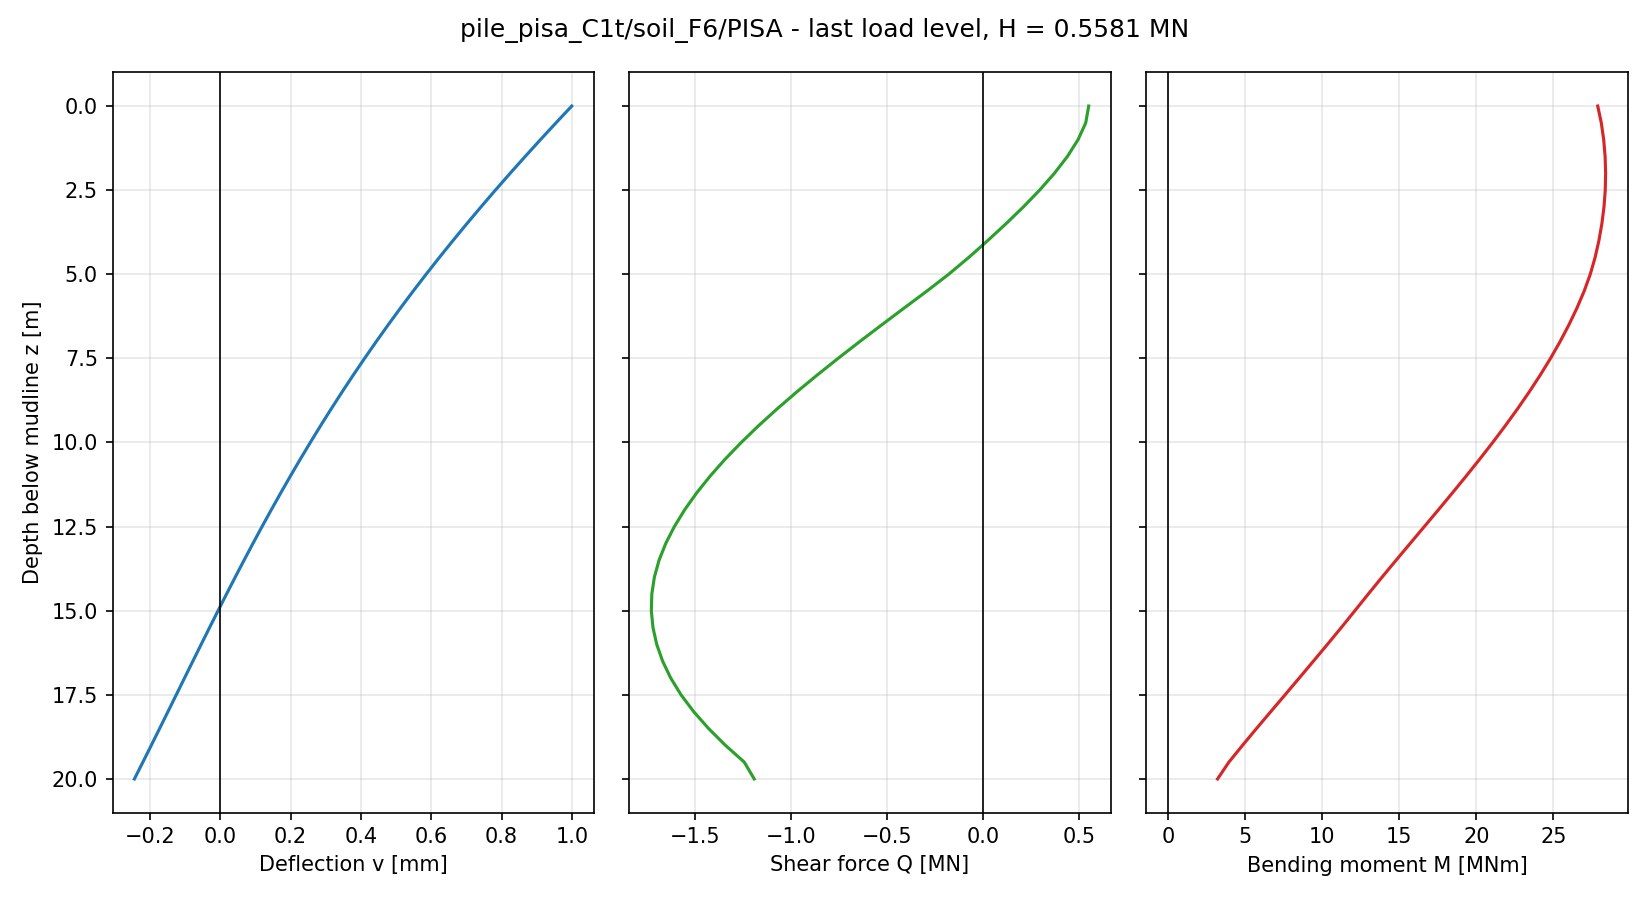

Source data for this figure (header and first rows):
node, z_pile [m], z_mudline [m], U1 [m], U2 [m], U3 [m], UR1 [rad], UR2 [rad], UR3 [rad], v [m], psi [rad], N [N], Q [N], M [Nm], Q_above [N], Q_below [N]
41, 0.0000, 0.0000, 9.997430e-04, -3.018544e-20, 8.021076e-20, 1.282780e-20, 8.739761e-05, 9.296142e-21, 9.997430e-04, 8.739761e-05, 1.280569e-09, 5.520602e+05, 2.788806e+07, , 5.520602e+05
40, 0.5000, 0.5000, 9.548179e-04, -2.398833e-20, 7.706060e-20, 1.196758e-20, 8.620814e-05, 9.439664e-21, 9.548179e-04, 8.620814e-05, 5.238689e-10, 5.365226e+05, 2.812001e+07, 5.520602e+05, 5.209850e+05
39, 1, 1, 9.105754e-04, -1.821813e-20, 7.414676e-20, 1.114162e-20, 8.501070e-05, 9.575107e-21, 9.105754e-04, 8.501070e-05, 2.910383e-10, 4.965194e+05, 2.827544e+07, 5.209850e+05, 4.720537e+05
38, 1.5, 1.5, 8.670680e-04, -1.286891e-20, 7.103371e-20, 1.030696e-20, 8.380805e-05, 9.697829e-21, 8.670680e-04, 8.380805e-05, 9.313226e-10, 4.408900e+05, 2.836820e+07, 4.720537e+05, 4.097262e+05
37, 2, 2, 8.243344e-04, -7.931727e-21, 6.794359e-20, 9.513487e-21, 8.260274e-05, 9.804347e-21, 8.243344e-04, 8.260274e-05, 8.731149e-10, 3.731668e+05, 2.840139e+07, 4.097262e+05, 3.366073e+05
36, 2.5, 2.5, 7.824055e-04, -3.391513e-21, 6.472953e-20, 8.733313e-21, 8.139727e-05, 9.891857e-21, 7.824055e-04, 8.139727e-05, 7.566996e-10, 2.959585e+05, 2.837650e+07, 3.366073e+05, 2.553097e+05
35, 3, 3, 7.413030e-04, 7.658277e-22, 6.191246e-20, 7.988756e-21, 8.019407e-05, 9.958231e-21, 7.413030e-04, 8.019407e-05, 1.746230e-10, 2.112410e+05, 2.829460e+07, 2.553097e+05, 1.671723e+05
34, 3.5, 3.5, 7.010443e-04, 4.537594e-21, 5.926004e-20, 7.189351e-21, 7.899554e-05, 1.000169e-20, 7.010443e-04, 7.899554e-05, -1.164153e-10, 1.205575e+05, 2.815671e+07, 1.671723e+05, 7.394278e+04
33, 4, 4, 6.616403e-04, 7.936533e-21, 5.621447e-20, 6.486859e-21, 7.780405e-05, 1.002092e-20, 6.616403e-04, 7.780405e-05, 1.164153e-10, 2.542457e+04, 2.796388e+07, 7.394278e+04, -2.309364e+04
32, 4.5, 4.5, 6.230975e-04, 1.099172e-20, 5.361028e-20, 5.794673e-21, 7.662189e-05, 1.001491e-20, 6.230975e-04, 7.662189e-05, 1.746230e-10, -7.318086e+04, 2.771731e+07, -2.309364e+04, -1.232681e+05
31, 5, 5, 5.854194e-04, 1.369275e-20, 5.105351e-20, 5.041461e-21, 7.545133e-05, 9.982865e-21, 5.854194e-04, 7.545133e-05, 2.910383e-10, -1.779346e+05, 2.740366e+07, -1.232681e+05, -2.326012e+05
30, 5.5, 5.5, 5.486246e-04, 1.603968e-20, 4.859872e-20, 4.337799e-21, 7.429580e-05, 9.922394e-21, 5.486246e-04, 7.429580e-05, -5.820766e-11, -2.914585e+05, 2.700769e+07, -2.326012e+05, -3.503158e+05
29, 6, 6, 5.127277e-04, 1.803894e-20, 4.586100e-20, 3.595696e-21, 7.315884e-05, 9.831321e-21, 5.127277e-04, 7.315884e-05, 2.910383e-10, -4.089854e+05, 2.654154e+07, -3.503158e+05, -4.676550e+05
28, 6.5, 6.5, 4.777180e-04, 1.969524e-20, 4.267754e-20, 2.901666e-21, 7.204289e-05, 9.709742e-21, 4.777180e-04, 7.204289e-05, 5.820766e-10, -5.258855e+05, 2.601986e+07, -4.676550e+05, -5.841160e+05
27, 7, 7, 4.435818e-04, 2.104324e-20, 3.993546e-20, 2.289887e-21, 7.095021e-05, 9.557887e-21, 4.435818e-04, 7.095021e-05, 4.656613e-10, -6.413088e+05, 2.544530e+07, -5.841160e+05, -6.985016e+05
26, 7.5, 7.5, 4.103012e-04, 2.209563e-20, 3.718831e-20, 1.639213e-21, 6.988302e-05, 9.376294e-21, 4.103012e-04, 6.988302e-05, 1.164153e-10, -7.542575e+05, 2.482078e+07, -6.985016e+05, -8.100133e+05
25, 8, 8, 3.778551e-04, 2.284798e-20, 3.464380e-20, 1.003268e-21, 6.884336e-05, 9.165710e-21, 3.778551e-04, 6.884336e-05, 1.164153e-10, -8.641602e+05, 2.414944e+07, -8.100133e+05, -9.183070e+05
24, 8.5, 8.5, 3.462203e-04, 2.331520e-20, 3.214243e-20, 4.070008e-22, 6.783315e-05, 8.926974e-21, 3.462203e-04, 6.783315e-05, 1.746230e-10, -9.702986e+05, 2.343462e+07, -9.183070e+05, -1.022290e+06
23, 9, 9, 3.153698e-04, 2.350443e-20, 2.979968e-20, -2.045655e-22, 6.685417e-05, 8.661205e-21, 3.153698e-04, 6.685417e-05, -4.074536e-10, -1.071851e+06, 2.267993e+07, -1.022290e+06, -1.121411e+06
22, 9.5, 9.5, 2.852742e-04, 2.341486e-20, 2.751732e-20, -8.070158e-22, 6.590802e-05, 8.369665e-21, 2.852742e-04, 6.590802e-05, -2.910383e-10, -1.168400e+06, 2.188915e+07, -1.121411e+06, -1.215390e+06
21, 10, 10, 2.559024e-04, 2.307278e-20, 2.506633e-20, -1.315051e-21, 6.499616e-05, 8.053695e-21, 2.559024e-04, 6.499616e-05, 5.820766e-11, -1.259244e+06, 2.106627e+07, -1.215390e+06, -1.303097e+06
20, 10.5, 10.5, 2.272197e-04, 2.250390e-20, 2.267212e-20, -1.815175e-21, 6.411986e-05, 7.714923e-21, 2.272197e-04, 6.411986e-05, 2.328306e-10, -1.343725e+06, 2.021555e+07, -1.303097e+06, -1.384353e+06
19, 11, 11, 1.991903e-04, 2.170784e-20, 2.052649e-20, -2.323927e-21, 6.328021e-05, 7.355026e-21, 1.991903e-04, 6.328021e-05, -1.746230e-10, -1.421376e+06, 1.934146e+07, -1.384353e+06, -1.458400e+06
18, 11.5, 11.5, 1.717757e-04, 2.068411e-20, 1.875440e-20, -2.824162e-21, 6.247810e-05, 6.975878e-21, 1.717757e-04, 6.247810e-05, -2.910383e-10, -1.491618e+06, 1.844867e+07, -1.458400e+06, -1.524836e+06
17, 12, 12, 1.449359e-04, 1.943949e-20, 1.706740e-20, -3.302583e-21, 6.171424e-05, 6.579459e-21, 1.449359e-04, 6.171424e-05, 2.328306e-10, -1.553916e+06, 1.754211e+07, -1.524836e+06, -1.582996e+06
16, 12.5, 12.5, 1.186289e-04, 1.798859e-20, 1.515848e-20, -3.740001e-21, 6.098908e-05, 6.167920e-21, 1.186289e-04, 6.098908e-05, 3.492460e-10, -1.607736e+06, 1.662696e+07, -1.582996e+06, -1.632476e+06
15, 13, 13, 9.281121e-05, 1.635483e-20, 1.343831e-20, -4.119103e-21, 6.030290e-05, 5.743518e-21, 9.281121e-05, 6.030290e-05, 1.746230e-10, -1.652551e+06, 1.570865e+07, -1.632476e+06, -1.672627e+06
14, 13.5, 13.5, 6.743773e-05, 1.455356e-20, 1.190064e-20, -4.488406e-21, 5.965569e-05, 5.308677e-21, 6.743773e-05, 5.965569e-05, 1.164153e-10, -1.687437e+06, 1.479298e+07, -1.672627e+06, -1.702248e+06
13, 14, 14, 4.245991e-05, 1.259199e-20, 1.049039e-20, -4.830855e-21, 5.904723e-05, 4.866135e-21, 4.245991e-05, 5.904723e-05, -2.910383e-11, -1.711679e+06, 1.388622e+07, -1.702248e+06, -1.721110e+06
12, 14.5, 14.5, 1.782883e-05, 1.046962e-20, 9.135604e-21, -5.193381e-21, 5.847700e-05, 4.418690e-21, 1.782883e-05, 5.847700e-05, 1.455192e-10, -1.725112e+06, 1.299489e+07, -1.721110e+06, -1.729114e+06
11, 15, 15, -6.504401e-06, 8.191330e-21, 7.758913e-21, -5.506400e-21, 5.794419e-05, 3.969164e-21, -6.504401e-06, 5.794419e-05, 1.164153e-10, -1.727640e+06, 1.211837e+07, -1.729114e+06, -1.726165e+06
10, 15.5, 15.5, -3.058861e-05, 5.763041e-21, 6.607459e-21, -5.834393e-21, 5.744836e-05, 3.520404e-21, -3.058861e-05, 5.744836e-05, -2.037268e-10, -1.719165e+06, 1.123638e+07, -1.726165e+06, -1.712165e+06
9, 16, 16, -5.447302e-05, 3.194575e-21, 5.500907e-21, -6.096226e-21, 5.699042e-05, 3.075284e-21, -5.447302e-05, 5.699042e-05, -1.746230e-10, -1.699589e+06, 1.033593e+07, -1.712165e+06, -1.687013e+06
8, 16.5, 16.5, -7.820751e-05, 5.060519e-22, 4.577430e-21, -6.330900e-21, 5.657101e-05, 2.636703e-21, -7.820751e-05, 5.657101e-05, 5.820766e-11, -1.668809e+06, 9.423634e+06, -1.687013e+06, -1.650605e+06
7, 17, 17, -1.018425e-04, -2.294490e-21, 3.656825e-21, -6.546906e-21, 5.619051e-05, 2.207588e-21, -1.018425e-04, 5.619051e-05, 1.164153e-10, -1.626716e+06, 8.506020e+06, -1.650605e+06, -1.602827e+06
6, 17.5, 17.5, -1.254289e-04, -5.197176e-21, 2.864410e-21, -6.727591e-21, 5.584900e-05, 1.790893e-21, -1.254289e-04, 5.584900e-05, 5.820766e-11, -1.572937e+06, 7.583744e+06, -1.602827e+06, -1.543047e+06
5, 18, 18, -1.490193e-04, -8.191028e-21, 2.032490e-21, -6.883676e-21, 5.554679e-05, 1.389740e-21, -1.490193e-04, 5.554679e-05, 4.365575e-11, -1.506954e+06, 6.655528e+06, -1.543047e+06, -1.470861e+06
4, 18.5, 18.5, -1.726676e-04, -1.126985e-20, 1.372514e-21, -7.020940e-21, 5.528406e-05, 1.007353e-21, -1.726676e-04, 5.528406e-05, 1.455192e-11, -1.429536e+06, 5.731540e+06, -1.470861e+06, -1.388212e+06
3, 19, 19, -1.964225e-04, -1.442956e-20, 7.621093e-22, -7.142859e-21, 5.506028e-05, 6.464526e-22, -1.964225e-04, 5.506028e-05, 7.275958e-11, -1.341668e+06, 4.823463e+06, -1.388212e+06, -1.295123e+06
1, 19.5, 19.5, -2.203319e-04, -1.766506e-20, 3.204731e-22, -7.241158e-21, 5.487464e-05, 3.097530e-22, -2.203319e-04, 5.487464e-05, -2.182787e-11, -1.243298e+06, 3.936907e+06, -1.295123e+06, -1.191473e+06
2, 20, 20, -2.444438e-04, -2.096927e-20, -0.000000e+00, -7.315613e-21, 5.472610e-05, 0.000000e+00, -2.444438e-04, 5.472610e-05, -7.275958e-11, -1.191473e+06, 3.201838e+06, -1.191473e+06, 
